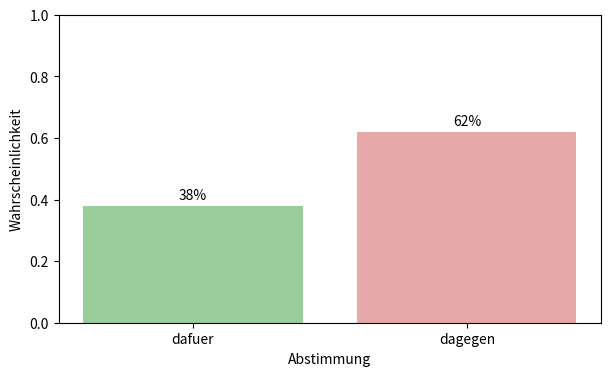

Source code (Python):
import matplotlib.pyplot as plt

# ==============================================
# Aufgabenstellung 1: Einfache Wahrscheinlichkeiten und Visualisierungen
# ==============================================

# ----------------------------------------------
# Parameter
# ----------------------------------------------

p_dafuer = 0.38
p_dagegen = 1 - p_dafuer

ausgaenge = ["dafuer", "dagegen"]
wahrscheinlichkeiten = [p_dafuer, p_dagegen]

# Einheitliche Groesse fuer alle Abbildungen
figsize = (7, 4)

# Farben festlegen
farben = ["#9ACD9A", "#E6A8A8"]

# ----------------------------------------------
# Funktionen
# ----------------------------------------------

# Grafische Darstellung der Wahrscheinlichkeiten
def plot_wahrscheinlichkeiten():

    plt.figure(figsize=figsize)

    plt.bar(ausgaenge, wahrscheinlichkeiten, color=farben)

    plt.xlabel("Abstimmung")
    plt.ylabel("Wahrscheinlichkeit")
    plt.ylim(0, 1)

    # Prozentwerte oberhalb der Balken anzeigen
    for i, p in enumerate(wahrscheinlichkeiten):
        plt.text(i, p + 0.02, f"{p:.0%}", ha="center")

    plt.show()

# ----------------------------------------------
# Hauptprogramm
# ----------------------------------------------

def main():

    plot_wahrscheinlichkeiten()

if __name__ == "__main__":
    main()
